Run: headless pygame with SDL's dummy video driver; simulated clock (each Clock.tick advances the game by its frame time, no real sleeping); random seed 0; keys injected as events and as key.get_pressed() state; no mouse input.
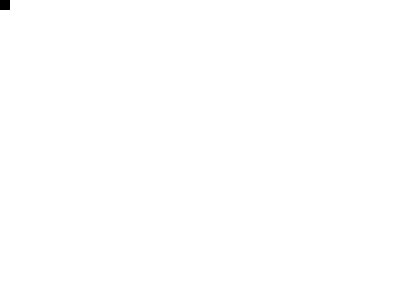
Frame 1 of 4 · flips 1–60 · no input
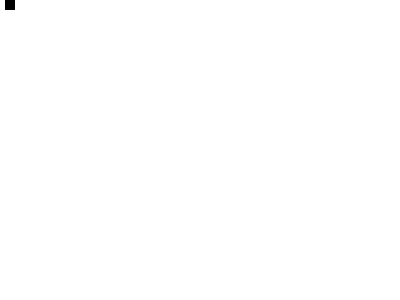
Frame 2 of 4 · flips 61–180 · tapped SPACE, RETURN · held RIGHT (→), D
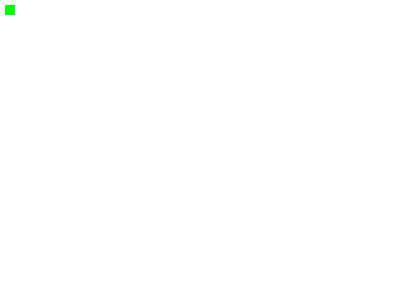
Frame 3 of 4 · flips 181–300 · held DOWN (↓), S
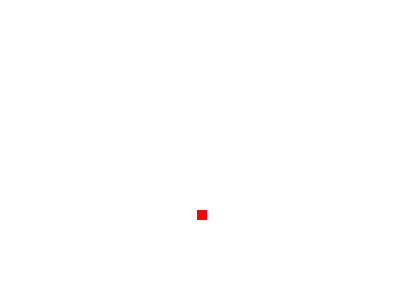
Frame 4 of 4 · flips 301–420 · held LEFT (←), A, UP (↑), W

The pygame program that drew these frames:

import pygame, random
BLACK = (0, 0, 0)
WHITE = (255,255,255)
GREEN = (0, 255, 0)
RED = (255, 0, 0)

pygame.init()

size = (400,300)
screen = pygame.display.set_mode(size)

pygame.display.set_caption("走動的方塊")

done = False

clock = pygame.time.Clock()

x = 0
y = 0
Color = BLACK

while not done:
    for event in pygame.event.get(): 
        if event.type == pygame.QUIT: 
            done = True
        if event.type == pygame.KEYDOWN:
            if event.key == pygame.K_LEFT:
                x = random.randrange(0, 400)
                y = random.randrange(0, 300)
            elif event.key == pygame.K_RIGHT:
                x +=5
                Color = BLACK
            elif event.key == pygame.K_UP:
                y-=5
                Color = RED
            elif event.key == pygame.K_DOWN:
                y +=5
                Color = GREEN
            else:
                pass
    screen.fill(WHITE)
    pygame.draw.rect(screen, Color, [x, y, 10, 10])
    pygame.display.flip()
    clock.tick(60)
pygame.quit()
